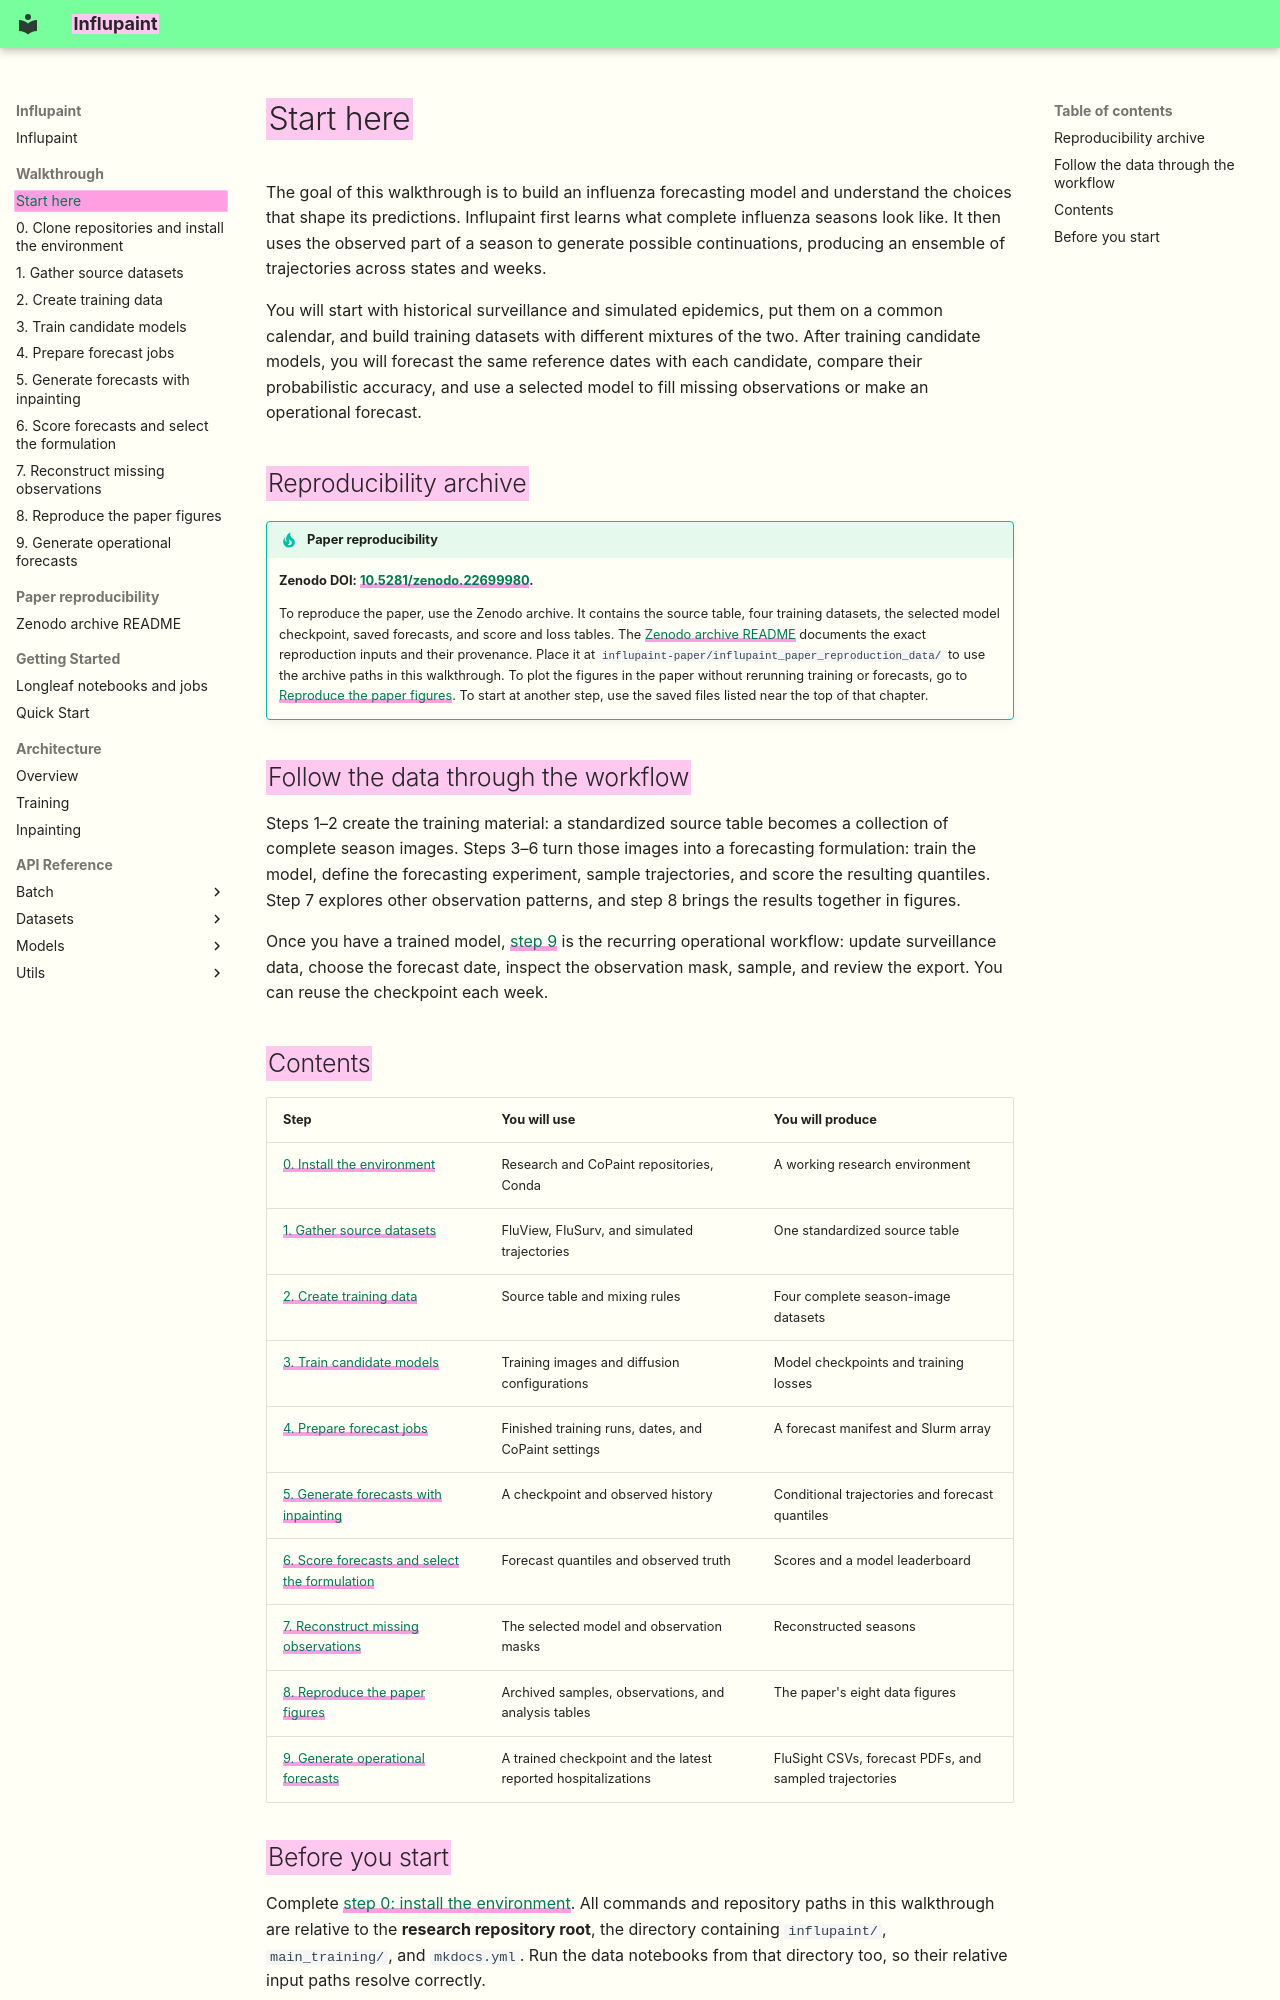

repository: ACCIDDA/influpaint · page: workflows/start-here/index.html · generator: mkdocs

# Start here

The goal of this walkthrough is to build an influenza forecasting model and understand the choices that shape its predictions. Influpaint first learns what complete influenza seasons look like. It then uses the observed part of a season to generate possible continuations, producing an ensemble of trajectories across states and weeks.

You will start with historical surveillance and simulated epidemics, put them on a common calendar, and build training datasets with different mixtures of the two. After training candidate models, you will forecast the same reference dates with each candidate, compare their probabilistic accuracy, and use a selected model to fill missing observations or make an operational forecast.

## Reproducibility archive

!!! tip "Paper reproducibility"

    **Zenodo DOI: [10.5281/zenodo.22699980](https://doi.org/10.5281/zenodo.22699980).**

    To reproduce the paper, use the Zenodo archive. It contains the source table, four training datasets, the selected model checkpoint, saved forecasts, and score and loss tables. The [Zenodo archive README](../reproducibility/README.md) documents the exact reproduction inputs and their provenance. Place it at `influpaint-paper/influpaint_paper_reproduction_data/` to use the archive paths in this walkthrough. To plot the figures in the paper without rerunning training or forecasts, go to [Reproduce the paper figures](paper-figures.md). To start at another step, use the saved files listed near the top of that chapter.

## Follow the data through the workflow

Steps 1–2 create the training material: a standardized source table becomes a collection of complete season images. Steps 3–6 turn those images into a forecasting formulation: train the model, define the forecasting experiment, sample trajectories, and score the resulting quantiles. Step 7 explores other observation patterns, and step 8 brings the results together in figures.

Once you have a trained model, [step 9](operational-forecasts.md) is the recurring operational workflow: update surveillance data, choose the forecast date, inspect the observation mask, sample, and review the export. You can reuse the checkpoint each week.

## Contents

| Step | You will use | You will produce |
| --- | --- | --- |
| [0. Install the environment](../getting-started/installation.md) | Research and CoPaint repositories, Conda | A working research environment |
| [1. Gather source datasets](compiling-data-sources.md) | FluView, FluSurv, and simulated trajectories | One standardized source table |
| [2. Create training data](build-training-datasets.md) | Source table and mixing rules | Four complete season-image datasets |
| [3. Train candidate models](training.md) | Training images and diffusion configurations | Model checkpoints and training losses |
| [4. Prepare forecast jobs](forecast-jobs.md) | Finished training runs, dates, and CoPaint settings | A forecast manifest and Slurm array |
| [5. Generate forecasts with inpainting](inpainting.md) | A checkpoint and observed history | Conditional trajectories and forecast quantiles |
| [6. Score forecasts and select the formulation](evaluation.md) | Forecast quantiles and observed truth | Scores and a model leaderboard |
| [7. Reconstruct missing observations](mask-experiments.md) | The selected model and observation masks | Reconstructed seasons |
| [8. Reproduce the paper figures](paper-figures.md) | Archived samples, observations, and analysis tables | The paper's eight data figures |
| [9. Generate operational forecasts](operational-forecasts.md) | A trained checkpoint and the latest reported hospitalizations | FluSight CSVs, forecast PDFs, and sampled trajectories |
